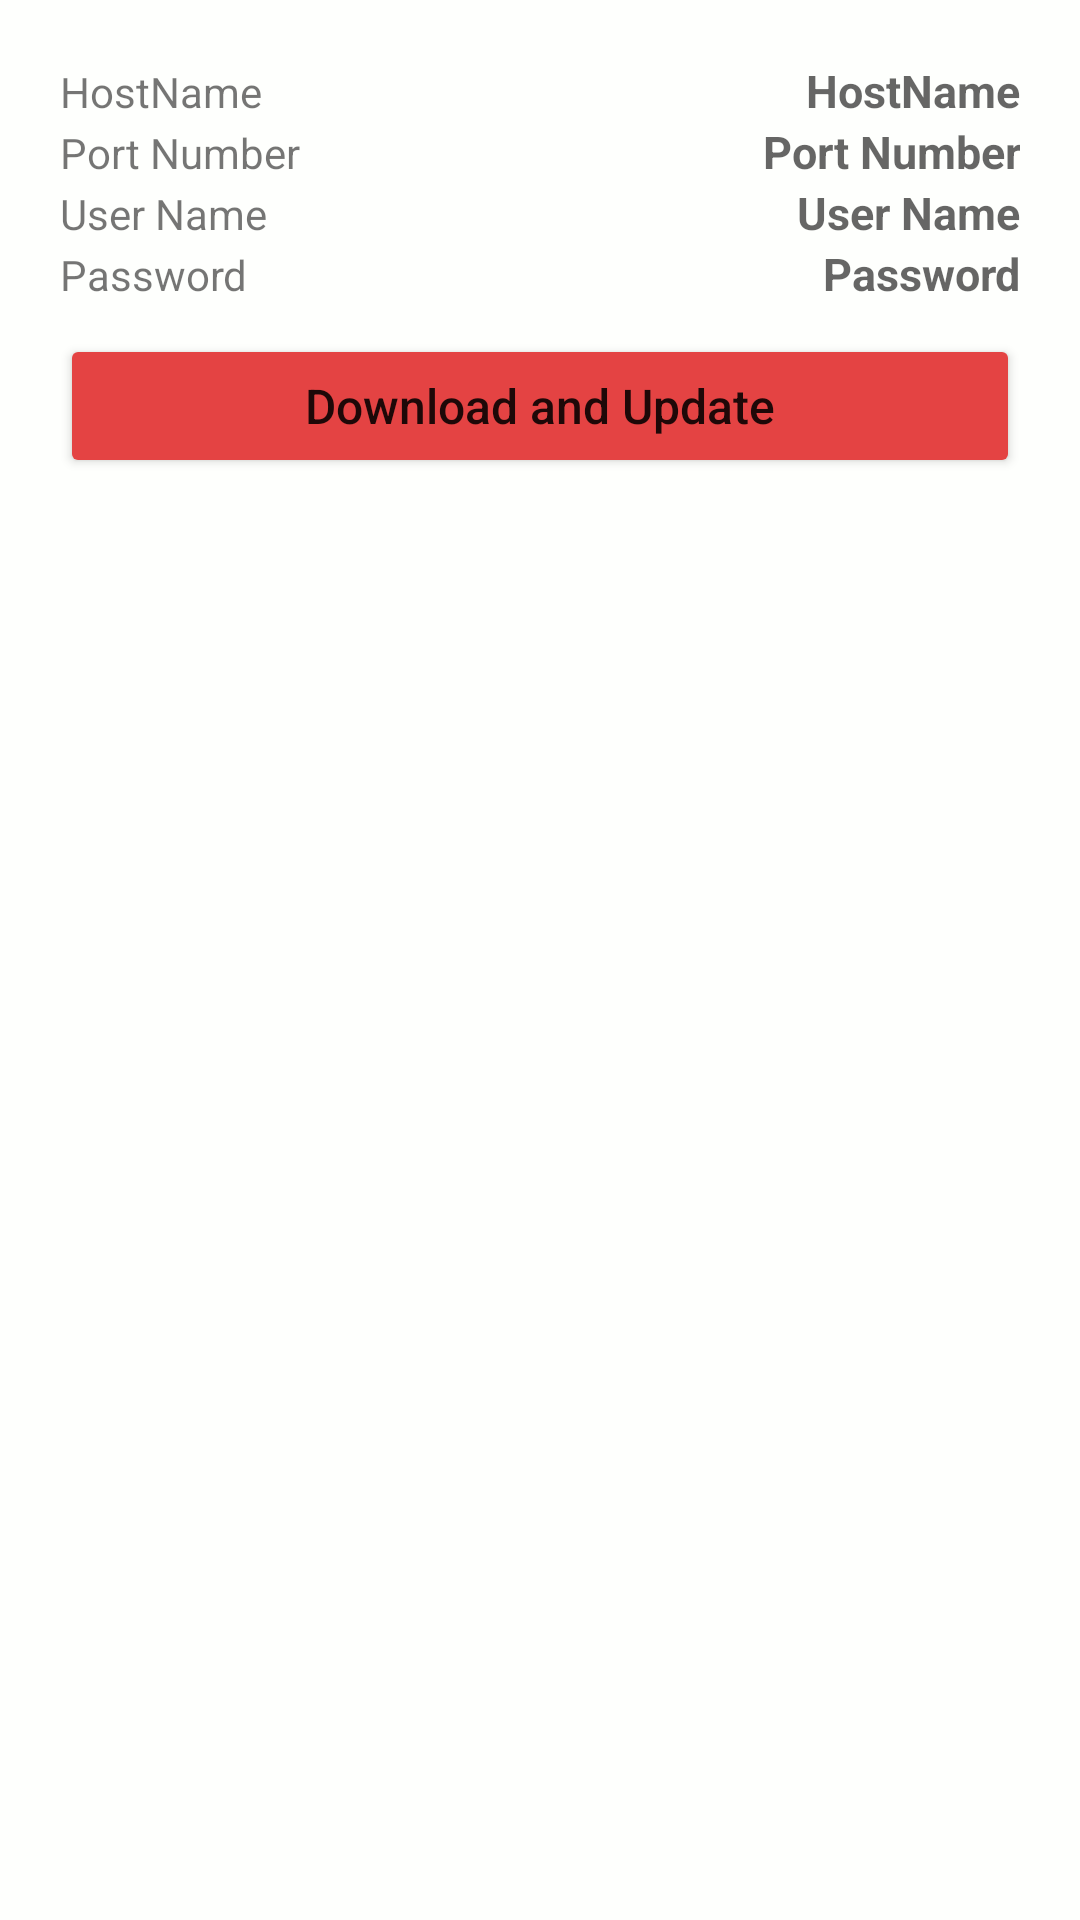

The Android layout XML behind this screen, and the referenced resources:
<!-- AndroidManifest.xml: application theme Theme.SKUINFO -->
<!-- res/layout/fragment__update.xml -->
<?xml version="1.0" encoding="utf-8"?>
<RelativeLayout xmlns:android="http://schemas.android.com/apk/res/android"
    xmlns:tools="http://schemas.android.com/tools"
    android:layout_width="match_parent"
    android:layout_height="match_parent"
    android:padding="20dp"
    android:background="#FEFFFD"
    tools:context=".Fragment_Update">

    <LinearLayout
        android:id="@+id/ln01"
        android:layout_below="@+id/card_view"
        android:orientation="vertical"
        android:layout_width="match_parent"
        android:layout_height="wrap_content">

        <LinearLayout
            android:orientation="horizontal"
            android:layout_width="match_parent"
            android:layout_height="wrap_content">

            <TextView
                android:text="HostName"
                android:layout_width="120dp"
                android:layout_height="wrap_content"/>

            <TextView
                android:id="@+id/txthostname"
                android:hint="HostName"
                android:textAlignment="viewEnd"
                android:gravity="end"
                android:textStyle="bold"
                android:textSize="15dp"
                android:textColor="@color/black"
                android:layout_width="match_parent"
                android:layout_height="wrap_content"/>
        </LinearLayout>

        <LinearLayout
            android:orientation="horizontal"
            android:layout_width="match_parent"
            android:layout_height="wrap_content">

            <TextView
                android:text="Port Number"
                android:layout_width="120dp"
                android:layout_height="wrap_content"/>

            <TextView
                android:id="@+id/txtport"
                android:hint="Port Number"
                android:textAlignment="viewEnd"
                android:gravity="end"
                android:textStyle="bold"
                android:textSize="15dp"
                android:textColor="@color/black"
                android:layout_width="match_parent"
                android:layout_height="wrap_content"/>
        </LinearLayout>

        <LinearLayout
            android:orientation="horizontal"
            android:layout_width="match_parent"
            android:layout_height="wrap_content">

            <TextView
                android:text="User Name"
                android:layout_width="120dp"
                android:layout_height="wrap_content"/>

            <TextView
                android:id="@+id/txtusername"
                android:hint="User Name"
                android:textAlignment="viewEnd"
                android:gravity="end"
                android:textStyle="bold"
                android:textSize="15dp"
                android:textColor="@color/black"
                android:layout_width="match_parent"
                android:layout_height="wrap_content"/>
        </LinearLayout>

        <LinearLayout
            android:orientation="horizontal"
            android:layout_width="match_parent"
            android:layout_height="wrap_content">

            <TextView
                android:text="Password"
                android:layout_width="120dp"
                android:layout_height="wrap_content"/>

            <TextView
                android:id="@+id/txtpassword"
                android:hint="Password"
                android:textAlignment="viewEnd"
                android:gravity="end"
                android:inputType="textPassword"
                android:textStyle="bold"
                android:textSize="15dp"
                android:textColor="@color/black"
                android:layout_width="match_parent"
                android:layout_height="wrap_content"/>
        </LinearLayout>
    </LinearLayout>

    <Button
        android:layout_marginTop="10dp"
        android:id="@+id/btnupdate"
        android:layout_below="@+id/ln01"
        android:text="Download and Update"
        android:textAllCaps="false"
        android:backgroundTint="#E44343"
        android:textSize="16dp"
        android:drawableLeft="@drawable/ic_updatbtn"
        android:layout_width="match_parent"
        android:layout_height="wrap_content"/>


    <ProgressBar
        android:id="@+id/progress_bar"
        android:visibility="gone"
        android:layout_width="match_parent"
        android:layout_height="wrap_content"
        android:layout_centerVertical="true"
        android:layout_marginLeft="16dp"
        android:layout_marginRight="16dp" />

    <LinearLayout
        android:layout_below="@id/btnupdate"
        android:orientation="vertical"
        android:layout_width="match_parent"
        android:layout_height="match_parent">

        <TextView
            android:id="@+id/edtlinelog"
            android:layout_width="match_parent"
            android:layout_height="match_parent"
            android:layout_below="@id/btnupdate"
            android:ems="10"
            android:textSize="12dp"
            android:fontFamily="monospace"
            android:textColor="#7C7979"
            android:enabled="false"
            android:gravity="start|top"
            android:scrollbars="vertical"
            android:inputType="textMultiLine" />
    </LinearLayout>
</RelativeLayout>
<!-- resources referenced by this layout -->
<resources>
  <color name="black">#FF000000</color>
  <style name="Theme.SKUINFO" parent="Theme.MaterialComponents.DayNight.DarkActionBar">
          
          <item name="colorPrimary">#ED3E43</item>
          <item name="colorPrimaryVariant">#AC121F</item>
          <item name="colorOnPrimary">@color/white</item>
          
          <item name="colorSecondary">@color/teal_200</item>
          <item name="colorSecondaryVariant">@color/teal_700</item>
          <item name="colorOnSecondary">@color/black</item>
          
          <item name="android:statusBarColor" tools:targetApi="l">?attr/colorPrimaryVariant</item>
          
      </style>
  <color name="white">#FFFFFFFF</color>
  <color name="teal_200">#FF03DAC5</color>
  <color name="teal_700">#FF018786</color>
</resources>
